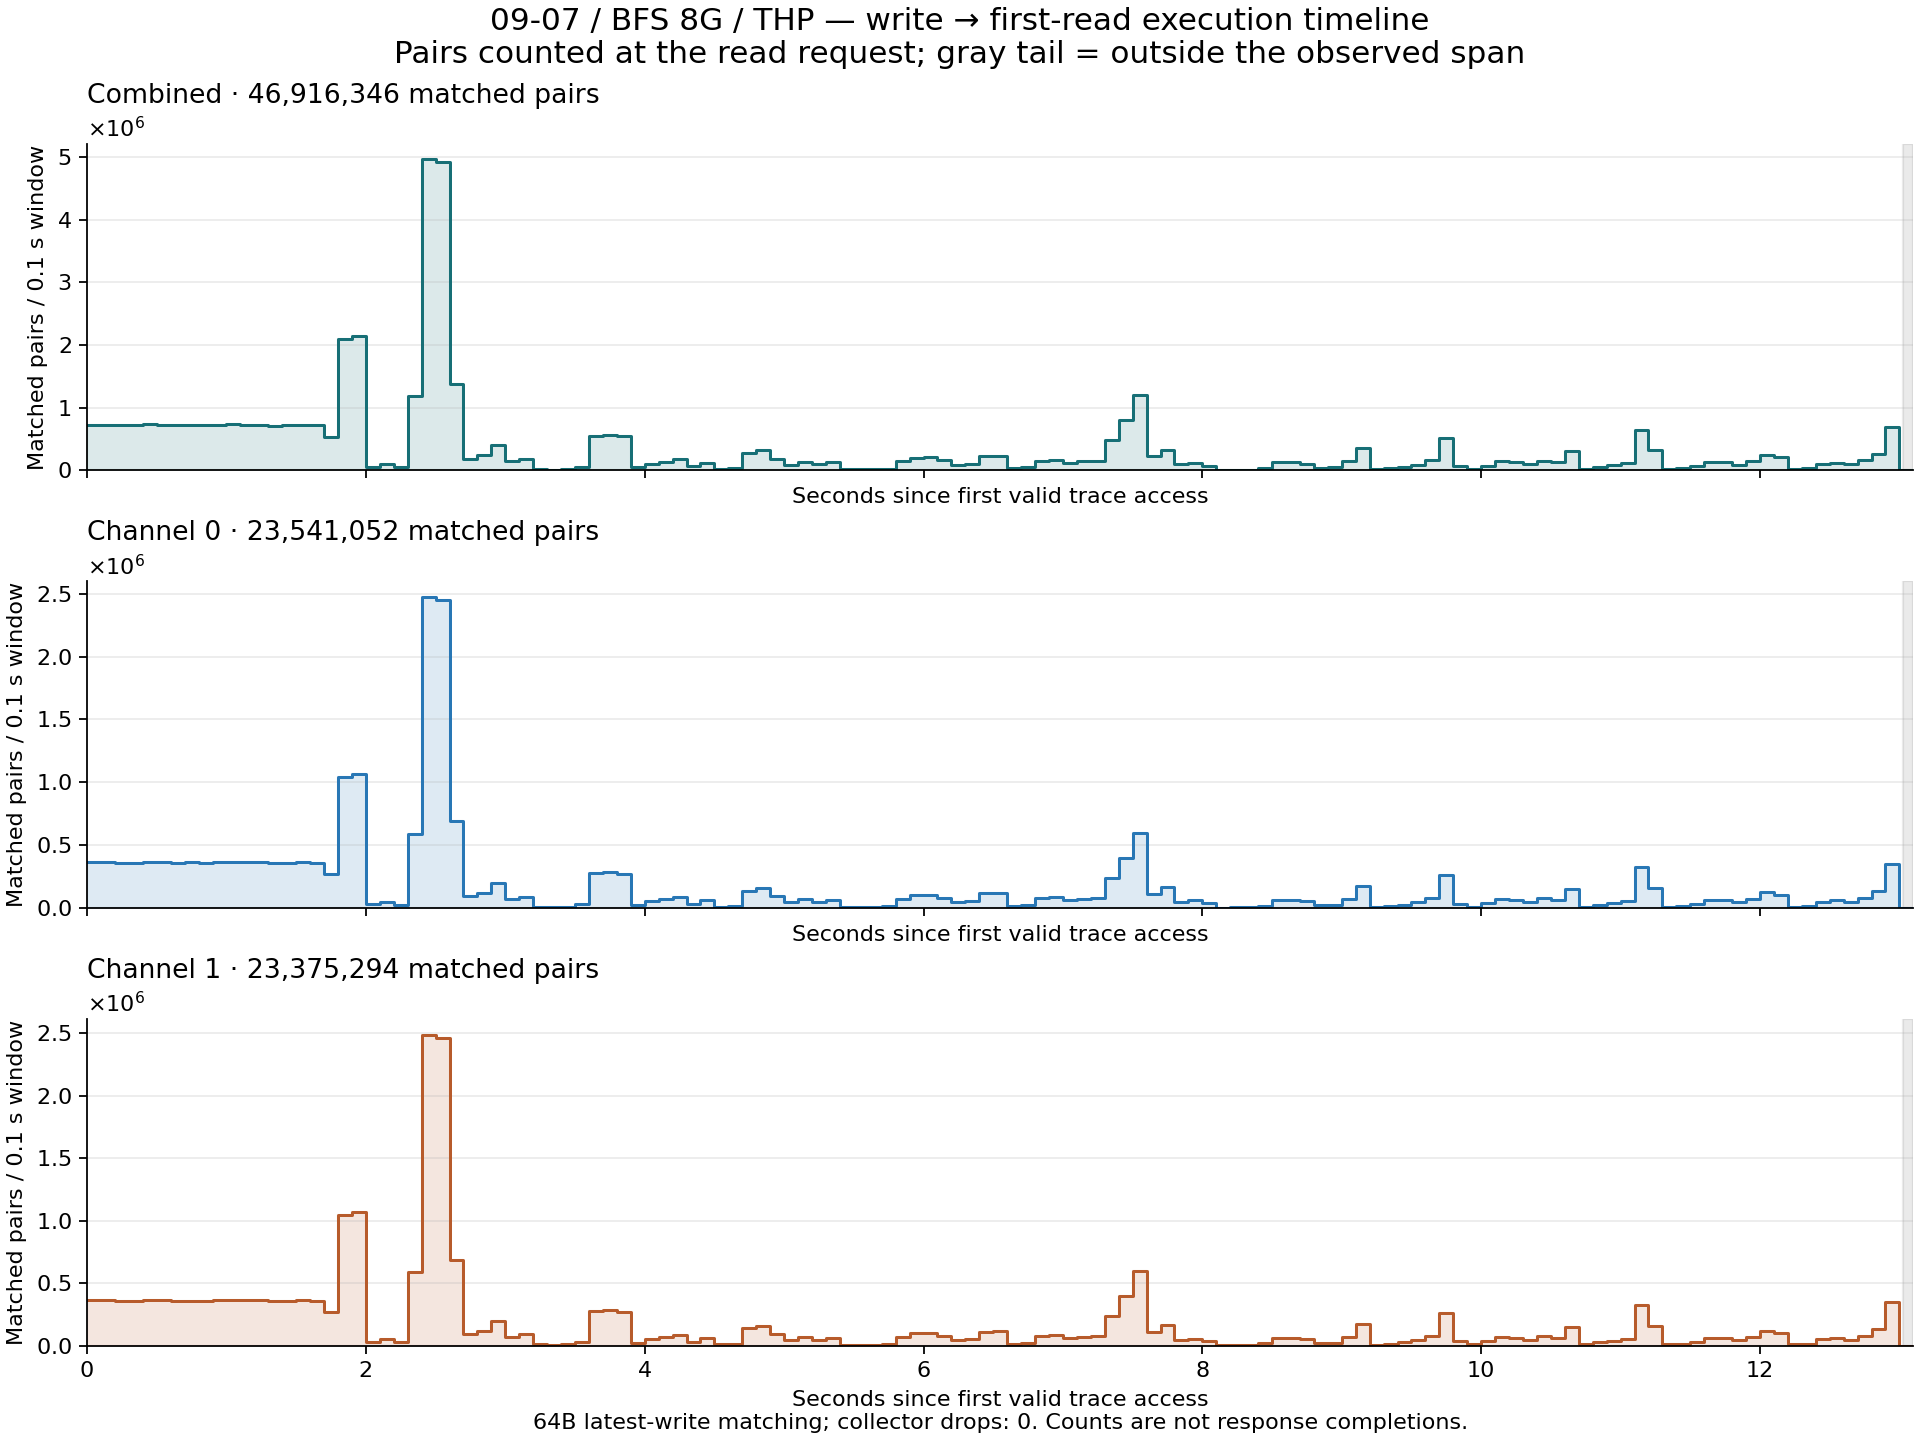

Values plotted in this chart, from the file beside it:
group, bin, start_offset_cycles, end_offset_cycles_exclusive, reads, writes, matched_pairs
combined, 0, 0, 40000000, 5764246, 3275937, 728459
channel_0, 0, 0, 40000000, 2882978, 1638707, 364987
channel_1, 0, 0, 40000000, 2881268, 1637230, 363472
combined, 1, 40000000, 80000000, 5777015, 3287588, 724984
channel_0, 1, 40000000, 80000000, 2889530, 1644816, 363462
channel_1, 1, 40000000, 80000000, 2887485, 1642772, 361522
combined, 2, 80000000, 120000000, 5784040, 3246738, 717085
channel_0, 2, 80000000, 120000000, 2893142, 1624308, 359603
channel_1, 2, 80000000, 120000000, 2890898, 1622430, 357482
combined, 3, 120000000, 160000000, 5765712, 3260812, 718958
channel_0, 3, 120000000, 160000000, 2883685, 1631271, 360137
channel_1, 3, 120000000, 160000000, 2882027, 1629541, 358821
combined, 4, 160000000, 200000000, 5775313, 3281895, 736782
channel_0, 4, 160000000, 200000000, 2888429, 1641596, 369155
channel_1, 4, 160000000, 200000000, 2886884, 1640299, 367627
combined, 5, 200000000, 240000000, 5775827, 3295618, 728889
channel_0, 5, 200000000, 240000000, 2889001, 1648815, 365459
channel_1, 5, 200000000, 240000000, 2886826, 1646803, 363430
combined, 6, 240000000, 280000000, 5767193, 3255737, 721612
channel_0, 6, 240000000, 280000000, 2884530, 1628611, 361597
channel_1, 6, 240000000, 280000000, 2882663, 1627126, 360015
combined, 7, 280000000, 320000000, 5772873, 3265850, 723879
channel_0, 7, 280000000, 320000000, 2887234, 1633554, 362613
channel_1, 7, 280000000, 320000000, 2885639, 1632296, 361266
combined, 8, 320000000, 360000000, 5771522, 3254551, 716549
channel_0, 8, 320000000, 360000000, 2886352, 1627911, 358851
channel_1, 8, 320000000, 360000000, 2885170, 1626640, 357698
combined, 9, 360000000, 400000000, 5774843, 3291490, 725463
channel_0, 9, 360000000, 400000000, 2888312, 1646435, 363536
channel_1, 9, 360000000, 400000000, 2886531, 1645055, 361927
combined, 10, 400000000, 440000000, 5776100, 3281640, 736981
channel_0, 10, 400000000, 440000000, 2888919, 1641709, 369308
channel_1, 10, 400000000, 440000000, 2887181, 1639931, 367673
combined, 11, 440000000, 480000000, 5781087, 3290053, 728296
channel_0, 11, 440000000, 480000000, 2891371, 1645706, 364870
channel_1, 11, 440000000, 480000000, 2889716, 1644347, 363426
combined, 12, 480000000, 520000000, 5769841, 3254646, 724791
channel_0, 12, 480000000, 520000000, 2885960, 1628336, 363309
channel_1, 12, 480000000, 520000000, 2883881, 1626310, 361482
combined, 13, 520000000, 560000000, 5763686, 3255842, 714107
channel_0, 13, 520000000, 560000000, 2882787, 1628811, 357894
channel_1, 13, 520000000, 560000000, 2880899, 1627031, 356213
combined, 14, 560000000, 600000000, 5766829, 3284687, 716246
channel_0, 14, 560000000, 600000000, 2884287, 1643371, 358902
channel_1, 14, 560000000, 600000000, 2882542, 1641316, 357344
combined, 15, 600000000, 640000000, 5772628, 3277808, 727352
channel_0, 15, 600000000, 640000000, 2886924, 1639252, 364215
channel_1, 15, 600000000, 640000000, 2885704, 1638556, 363137
combined, 16, 640000000, 680000000, 5776313, 3239206, 715188
channel_0, 16, 640000000, 680000000, 2888845, 1619947, 358273
channel_1, 16, 640000000, 680000000, 2887468, 1619259, 356915
combined, 17, 680000000, 720000000, 8124513, 4357045, 533517
channel_0, 17, 680000000, 720000000, 4062455, 2178895, 266871
channel_1, 17, 680000000, 720000000, 4062058, 2178150, 266646
combined, 18, 720000000, 760000000, 5126126, 2986848, 2087226
channel_0, 18, 720000000, 760000000, 2563560, 1493573, 1043929
channel_1, 18, 720000000, 760000000, 2562566, 1493275, 1043297
combined, 19, 760000000, 800000000, 4227772, 1646405, 2138981
channel_0, 19, 760000000, 800000000, 2112642, 822155, 1069533
channel_1, 19, 760000000, 800000000, 2115130, 824250, 1069448
... 333 more rows
